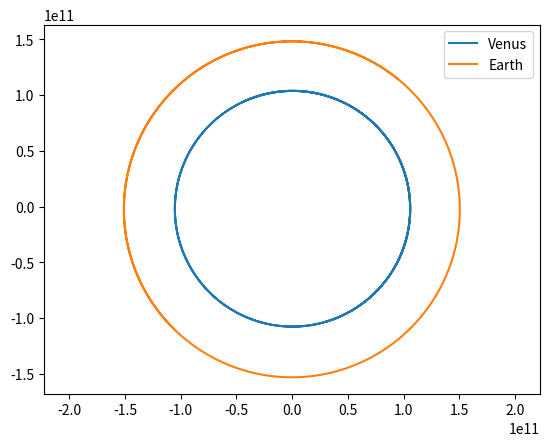

Python code for this plot:
# Se koden din fra første semester og AST2000
import numpy as np
import matplotlib.pyplot as plt

class Solsystem:
    def __init__(self, number_of_planets, duration, dt, end = 0, dim = 3):
        n_time_steps_tmp = (duration - end) / dt
        n_time_steps = int(n_time_steps_tmp)
        self.a = np.zeros((n_time_steps, number_of_planets, dim))
        self.v = np.zeros((n_time_steps, number_of_planets, dim))
        self.r = np.zeros((n_time_steps, number_of_planets, dim))
        self.t = np.zeros(n_time_steps)
        self.number_of_planets = number_of_planets
        self.dim = dim
        self.dt = dt
        self.N = n_time_steps
        self.G = 6.67384e-11 # Graviational constant

    def initial_values(self, array_pos, array_vel, masses):
        # Kan bruke en dicitionary for både number_of_planets og arrayene
        # med deres possisjoner for å koble en planet til dens verdier
        number_of_planets = self.number_of_planets
        dim = self.dim
        v = self.v
        r = self.r
        self.masses = masses

        for i in range(number_of_planets):
            v[0, i, :] = array_vel[i]
            r[0, i, :] = array_pos[i]

    def aks_func(self, r_pos):
        M = self.masses
        G = self.G

        r = np.linalg.norm(r_pos)
        a = - G * M / (r**3)
        # import pdb; pdb.set_trace()
        a_vec = a * r_pos
        return a_vec

    def Euler_Cromers(self):
        t = self.t
        a = self.a
        v = self.v
        r = self.r
        N = self.N
        number_of_planets = self.number_of_planets

        for i in range(N - 1):
            t[i + 1] = (i + 1) * dt
            for k in range(number_of_planets):
                a[i, k, :] = self.aks_func(r[i, k, :])
            v[i + 1, :, :] = v[i, :, :] + a[i, :, :] * dt
            r[i + 1, :, :] = r[i, :, :] + v[i + 1, :, :] * dt
        return r, v, a, t

    def plot(self, name_of_planets, save = False, filename = "example_plot.png"):
        x = self.r[:, :, 0]
        y = self.r[:, :, 1]

        for i in range(number_of_planets):
            plt.plot(x[:, i], y[:, i], label = f"{name_of_planets[i]}")
            plt.axis("equal")
            plt.legend()
        if save == True:
            plt.savefig(filename)
        plt.show()

if __name__ == '__main__':
    # Dette er 13. november 2019 midtnatten
    duration = (1.5 * 365.25636) * 24 * 60 * 60 #I sekunder
    dt = 23668 # Seconds
    number_of_planets = 2
    testing = Solsystem(number_of_planets, duration, dt)

    dim = 3
    planet_pos = np.zeros((number_of_planets, dim))
    planet_vel = np.zeros((number_of_planets, dim))
    masses = np.zeros(number_of_planets)
    planet_names = ["Venus", "Earth"]

    # Venus
    planet_pos[0, :] = np.array([3.043847272216039E+07 * 1000,
                                -1.032026891160324E+08 * 1000,
                                -3.215531269702129E+06 * 1000])
    planet_vel[0, :] = np.array([3.332530175747475E+01 * 1000,
                                9.837914285608647E+00 * 1000,
                                -1.788529521785596E+00 * 1000])

    # Earth
    planet_pos[1, :] = np.array([9.460337608621770E+07 * 1000,
                                1.145968643799976E+08 * 1000,
                                -3.391763799369335E+03 * 1000])
    planet_vel[1, :] = np.array([-2.332042112652936E+01 * 1000,
                                1.901369366752253E+01 * 1000,
                                -1.227219686033010E-03 * 1000])
    solar_mass = 1.98855e30
    testing.initial_values(planet_pos, planet_vel, solar_mass)
    testing.Euler_Cromers()
    testing.plot(planet_names, save = True)



# TODO: Kommentarer og enheter på alt, (i dokumentasjonsstilen fra IN1910)
# prøv deg på PEP8 også

# TODO: Lag tester og en vektorisert akselerasjons funksjon
